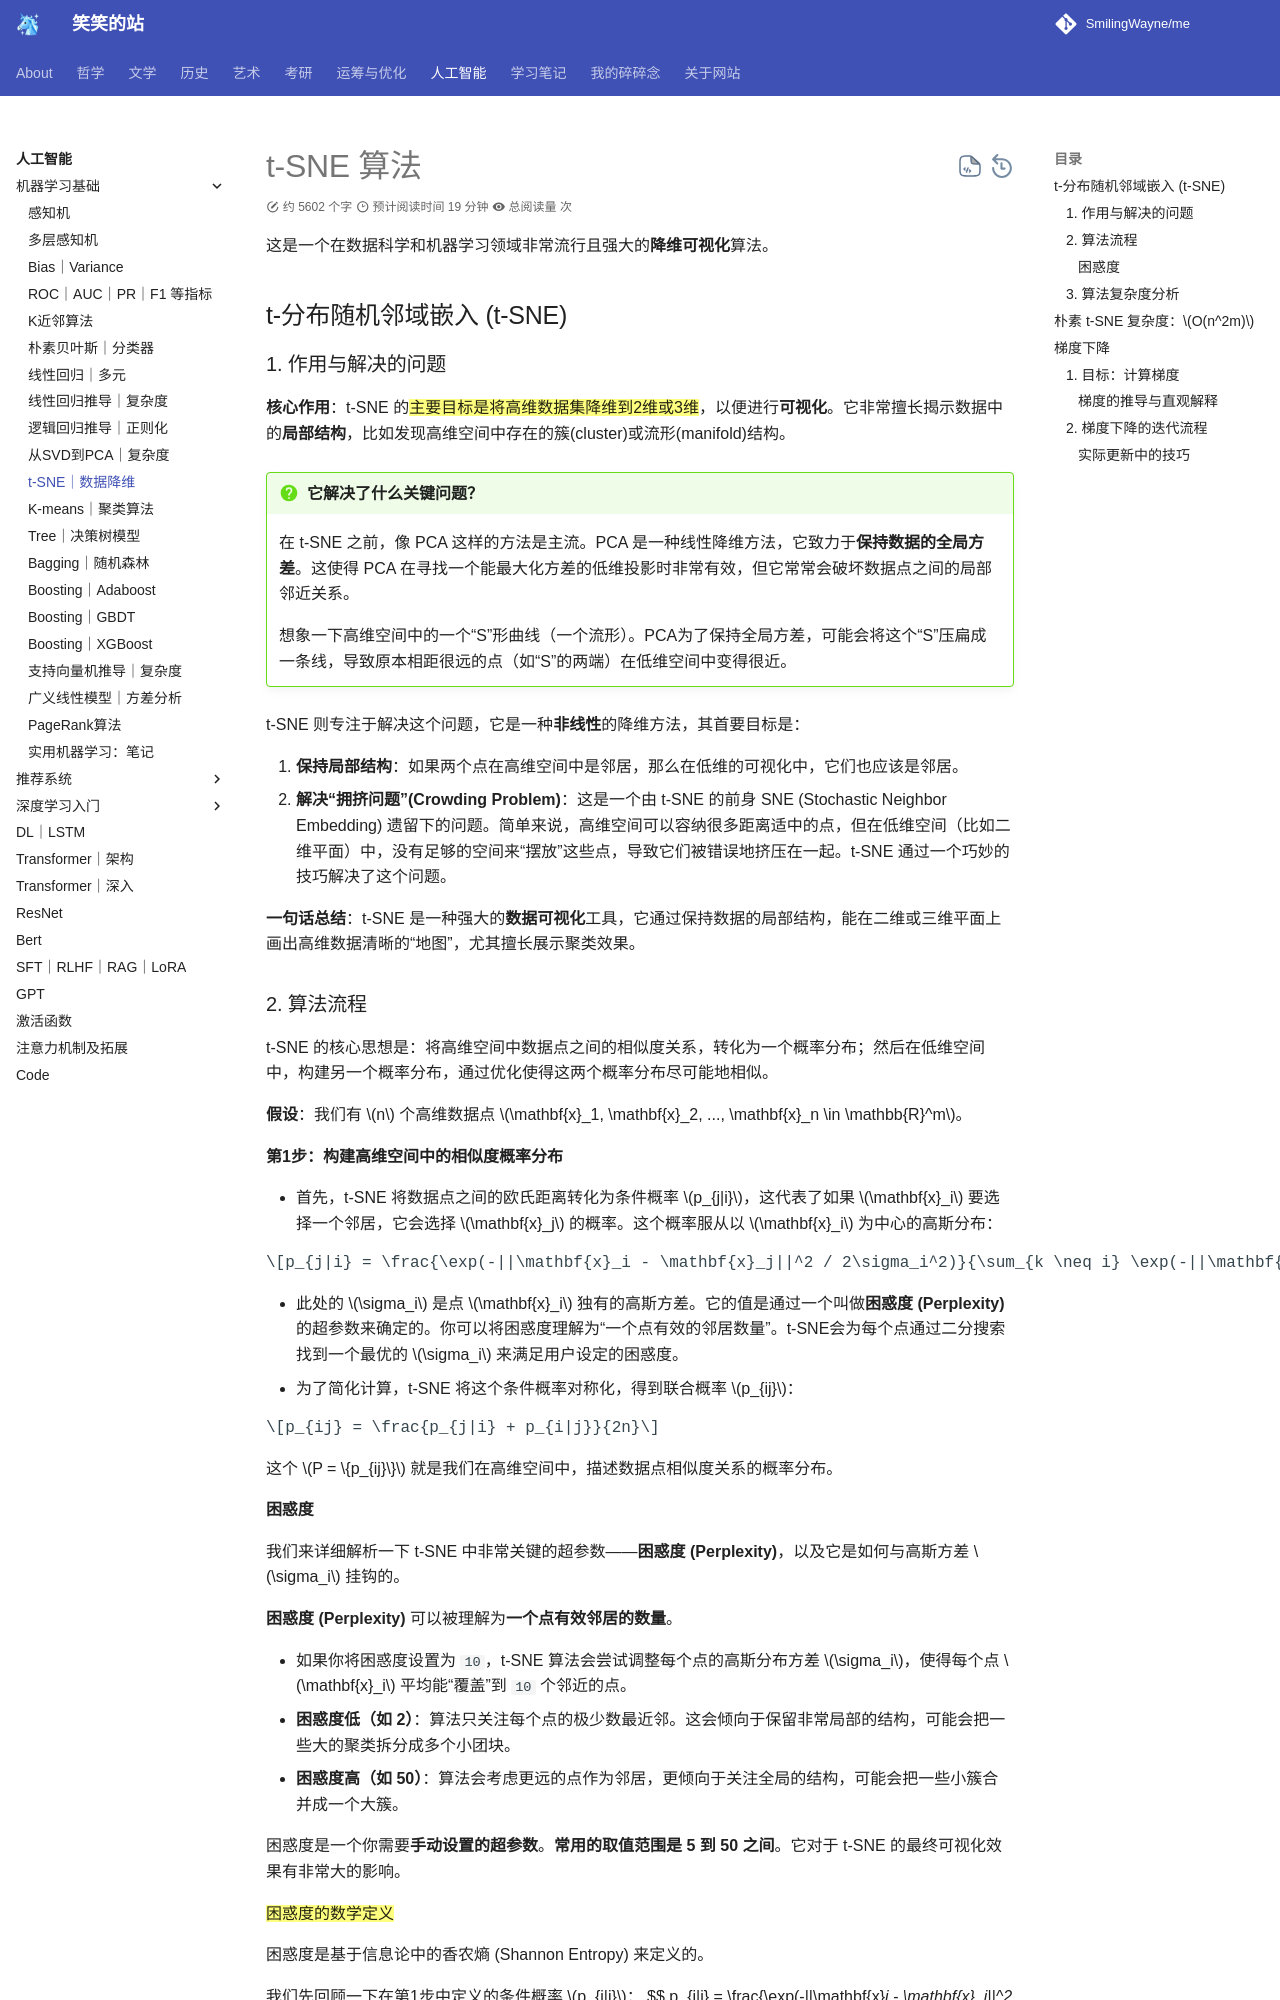

repository: SmilingWayne/me · page: ML/StatLearnMethod/t-SNE/index.html · generator: mkdocs

# t-SNE 算法

这是一个在数据科学和机器学习领域非常流行且强大的**降维可视化**算法。


## t-分布随机邻域嵌入 (t-SNE)

### 1. 作用与解决的问题

**核心作用**：t-SNE 的==主要目标是将高维数据集降维到2维或3维==，以便进行**可视化**。它非常擅长揭示数据中的**局部结构**，比如发现高维空间中存在的簇(cluster)或流形(manifold)结构。

!!! question "它解决了什么关键问题？"
    在 t-SNE 之前，像 PCA 这样的方法是主流。PCA 是一种线性降维方法，它致力于**保持数据的全局方差**。这使得 PCA 在寻找一个能最大化方差的低维投影时非常有效，但它常常会破坏数据点之间的局部邻近关系。

    想象一下高维空间中的一个“S”形曲线（一个流形）。PCA为了保持全局方差，可能会将这个“S”压扁成一条线，导致原本相距很远的点（如“S”的两端）在低维空间中变得很近。

t-SNE 则专注于解决这个问题，它是一种**非线性**的降维方法，其首要目标是：

1.  **保持局部结构**：如果两个点在高维空间中是邻居，那么在低维的可视化中，它们也应该是邻居。
2.  **解决“拥挤问题”(Crowding Problem)**：这是一个由 t-SNE 的前身 SNE (Stochastic Neighbor Embedding) 遗留下的问题。简单来说，高维空间可以容纳很多距离适中的点，但在低维空间（比如二维平面）中，没有足够的空间来“摆放”这些点，导致它们被错误地挤压在一起。t-SNE 通过一个巧妙的技巧解决了这个问题。

**一句话总结**：t-SNE 是一种强大的**数据可视化**工具，它通过保持数据的局部结构，能在二维或三维平面上画出高维数据清晰的“地图”，尤其擅长展示聚类效果。

### 2. 算法流程

t-SNE 的核心思想是：将高维空间中数据点之间的相似度关系，转化为一个概率分布；然后在低维空间中，构建另一个概率分布，通过优化使得这两个概率分布尽可能地相似。

**假设**：我们有 $n$ 个高维数据点 $\mathbf{x}_1, \mathbf{x}_2, ..., \mathbf{x}_n \in \mathbb{R}^m$。

**第1步：构建高维空间中的相似度概率分布**

-   首先，t-SNE 将数据点之间的欧氏距离转化为条件概率 $p_{j|i}$，这代表了如果 $\mathbf{x}_i$ 要选择一个邻居，它会选择 $\mathbf{x}_j$ 的概率。这个概率服从以 $\mathbf{x}_i$ 为中心的高斯分布：

$$p_{j|i} = \frac{\exp(-||\mathbf{x}_i - \mathbf{x}_j||^2 / 2\sigma_i^2)}{\sum_{k \neq i} \exp(-||\mathbf{x}_i - \mathbf{x}_k||^2 / 2\sigma_i^2)}$$

-   此处的 $\sigma_i$ 是点 $\mathbf{x}_i$ 独有的高斯方差。它的值是通过一个叫做**困惑度 (Perplexity)** 的超参数来确定的。你可以将困惑度理解为“一个点有效的邻居数量”。t-SNE会为每个点通过二分搜索找到一个最优的 $\sigma_i$ 来满足用户设定的困惑度。
-   为了简化计算，t-SNE 将这个条件概率对称化，得到联合概率 $p_{ij}$：

$$p_{ij} = \frac{p_{j|i} + p_{i|j}}{2n}$$

这个 $P = \{p_{ij}\}$ 就是我们在高维空间中，描述数据点相似度关系的概率分布。
